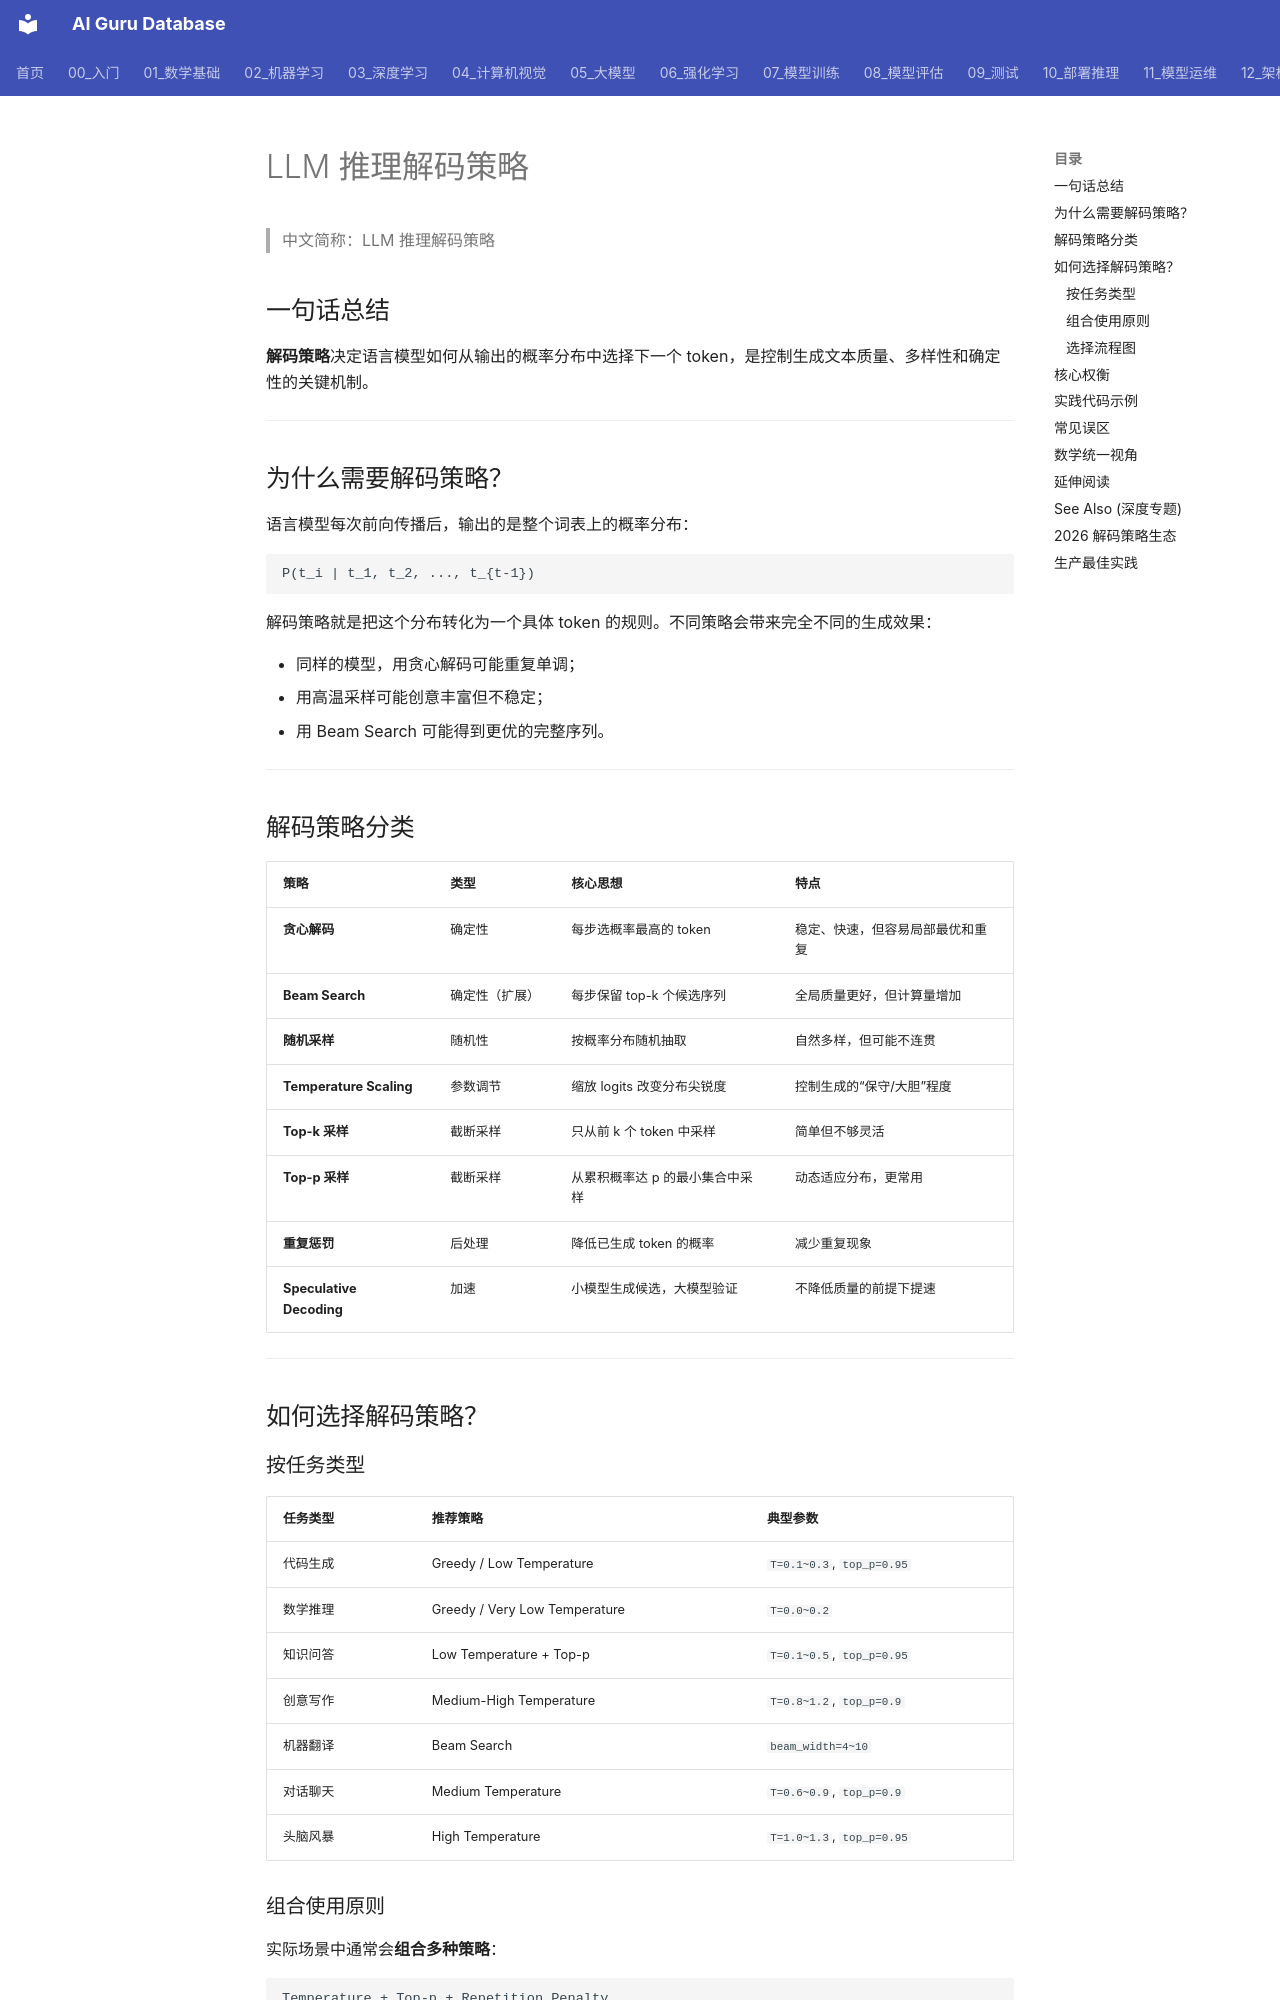

repository: ai-guru-global/ai-guru-database · page: 概念/LLM/decoding-strategies/index.html · generator: mkdocs

---
title: LLM 推理解码策略
category: concepts
tags:
  - llm
  - inference
  - decoding
  - greedy-decoding
  - sampling
  - temperature
  - top-p
  - top-k
  - beam-search
  - nucleus-sampling
aliases:
  - Decoding Strategies
  - 解码策略
  - Text Generation Strategies
relationships:
  - target: "概念/model-inference"
    type: part_of
  - target: "概念/greedy-decoding"
    type: related_to
  - target: "概念/temperature-scaling"
    type: related_to
  - target: "概念/top-p-sampling"
    type: related_to
  - target: "概念/beam-search"
    type: related_to
  - target: "概念/autoregressive-generation"
    type: related_to
summary: 解码策略决定 LLM 如何从模型输出的概率分布中选择下一个 token。常见策略包括贪心解码、束搜索、温度缩放、Top-k/Top-p 采样等，各自在确定性、多样性和计算成本之间取得不同平衡。
lifecycle: reviewed
tier: core
created: 2026-06-25
updated: 2026-07-21
sources: []
name_zh: "LLM 推理解码策略"
---

# LLM 推理解码策略

> 中文简称：LLM 推理解码策略

## 一句话总结

**解码策略**决定语言模型如何从输出的概率分布中选择下一个 token，是控制生成文本质量、多样性和确定性的关键机制。

---

## 为什么需要解码策略？

语言模型每次前向传播后，输出的是整个词表上的概率分布：

```
P(t_i | t_1, t_2, ..., t_{t-1})
```

解码策略就是把这个分布转化为一个具体 token 的规则。不同策略会带来完全不同的生成效果：

- 同样的模型，用贪心解码可能重复单调；
- 用高温采样可能创意丰富但不稳定；
- 用 Beam Search 可能得到更优的完整序列。

---

## 解码策略分类

| 策略 | 类型 | 核心思想 | 特点 |
|---|---|---|---|
| **贪心解码** | 确定性 | 每步选概率最高的 token | 稳定、快速，但容易局部最优和重复 |
| **Beam Search** | 确定性（扩展）| 每步保留 top-k 个候选序列 | 全局质量更好，但计算量增加 |
| **随机采样** | 随机性 | 按概率分布随机抽取 | 自然多样，但可能不连贯 |
| **Temperature Scaling** | 参数调节 | 缩放 logits 改变分布尖锐度 | 控制生成的“保守/大胆”程度 |
| **Top-k 采样** | 截断采样 | 只从前 k 个 token 中采样 | 简单但不够灵活 |
| **Top-p 采样** | 截断采样 | 从累积概率达 p 的最小集合中采样 | 动态适应分布，更常用 |
| **重复惩罚** | 后处理 | 降低已生成 token 的概率 | 减少重复现象 |
| **Speculative Decoding** | 加速 | 小模型生成候选，大模型验证 | 不降低质量的前提下提速 |

---

## 如何选择解码策略？
